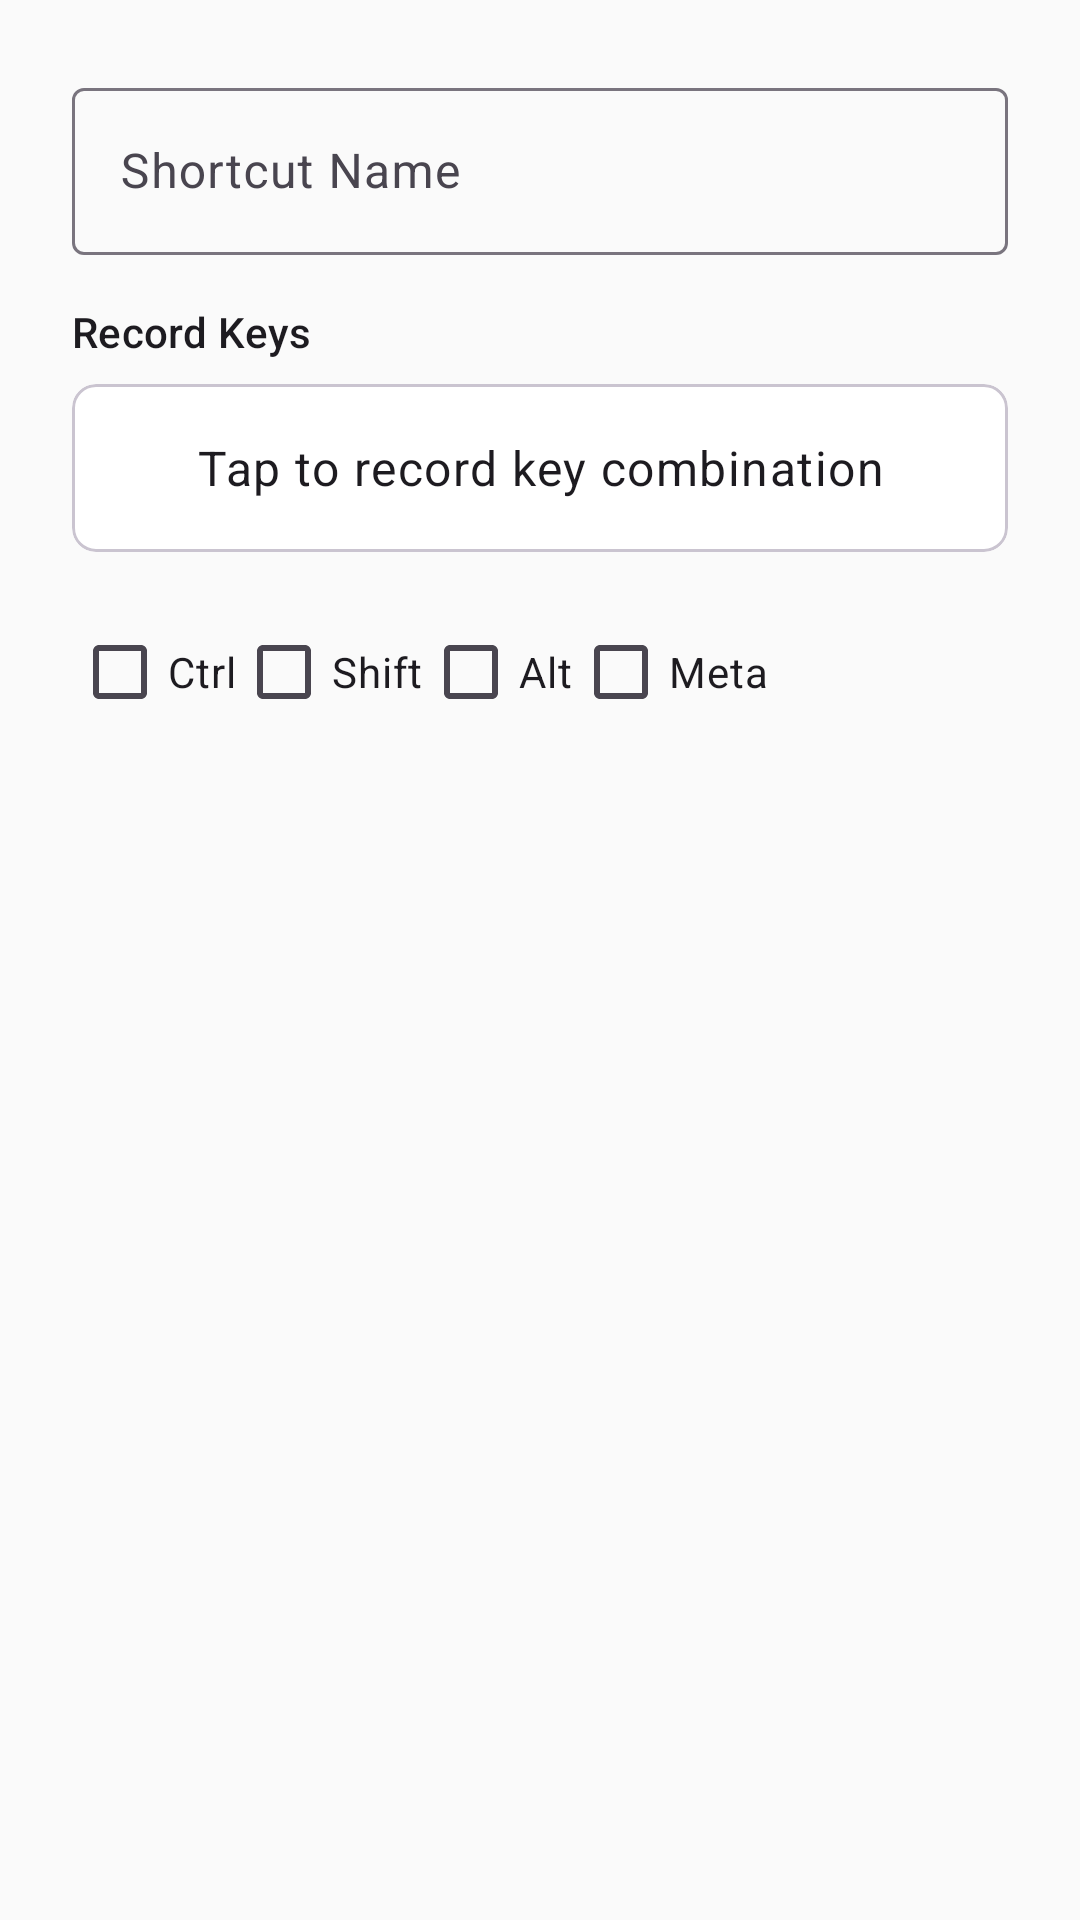

Android layout source for this screen:
<!-- AndroidManifest.xml: application theme Theme.TouchPC -->
<!-- res/layout/dialog_shortcut_editor.xml -->
<?xml version="1.0" encoding="utf-8"?>
<LinearLayout
    xmlns:android="http://schemas.android.com/apk/res/android"
    android:layout_width="match_parent"
    android:layout_height="wrap_content"
    android:orientation="vertical"
    android:padding="24dp">

    <com.google.android.material.textfield.TextInputLayout
        android:layout_width="match_parent"
        android:layout_height="wrap_content"
        android:layout_marginBottom="16dp"
        style="@style/Widget.Material3.TextInputLayout.OutlinedBox">

        <com.google.android.material.textfield.TextInputEditText
            android:id="@+id/shortcut_name_input"
            android:layout_width="match_parent"
            android:layout_height="wrap_content"
            android:hint="@string/shortcut_name_hint"
            android:inputType="text"
            android:singleLine="true" />

    </com.google.android.material.textfield.TextInputLayout>

    <TextView
        android:layout_width="wrap_content"
        android:layout_height="wrap_content"
        android:text="@string/record_keys"
        android:textAppearance="?attr/textAppearanceTitleSmall"
        android:layout_marginBottom="8dp" />

    <com.google.android.material.card.MaterialCardView
        android:layout_width="match_parent"
        android:layout_height="wrap_content"
        android:layout_marginBottom="16dp"
        app:cardCornerRadius="8dp"
        app:cardElevation="0dp"
        app:strokeWidth="1dp"
        xmlns:app="http://schemas.android.com/apk/res-auto">

        <TextView
            android:id="@+id/recorded_keys_text"
            android:layout_width="match_parent"
            android:layout_height="wrap_content"
            android:padding="16dp"
            android:text="@string/tap_to_record"
            android:textAlignment="center"
            android:textAppearance="?attr/textAppearanceBodyLarge"
            android:minHeight="56dp"
            android:gravity="center" />

    </com.google.android.material.card.MaterialCardView>

    
    <LinearLayout
        android:layout_width="match_parent"
        android:layout_height="wrap_content"
        android:orientation="horizontal">

        <com.google.android.material.checkbox.MaterialCheckBox
            android:id="@+id/mod_ctrl"
            android:layout_width="wrap_content"
            android:layout_height="wrap_content"
            android:text="Ctrl" />

        <com.google.android.material.checkbox.MaterialCheckBox
            android:id="@+id/mod_shift"
            android:layout_width="wrap_content"
            android:layout_height="wrap_content"
            android:text="Shift" />

        <com.google.android.material.checkbox.MaterialCheckBox
            android:id="@+id/mod_alt"
            android:layout_width="wrap_content"
            android:layout_height="wrap_content"
            android:text="Alt" />

        <com.google.android.material.checkbox.MaterialCheckBox
            android:id="@+id/mod_meta"
            android:layout_width="wrap_content"
            android:layout_height="wrap_content"
            android:text="Meta" />

    </LinearLayout>

</LinearLayout>
<!-- resources referenced by this layout -->
<resources>
  <string name="record_keys">Record Keys</string>
  <string name="shortcut_name_hint">Shortcut Name</string>
  <string name="tap_to_record">Tap to record key combination</string>
  <style name="Theme.TouchPC" parent="Theme.Material3.DayNight.NoActionBar">
          <item name="colorPrimary">@color/primary</item>
          <item name="colorOnPrimary">@color/on_primary</item>
          <item name="colorSecondary">@color/secondary</item>
          <item name="colorOnSecondary">@color/on_secondary</item>
          <item name="colorError">@color/error</item>
          <item name="colorOnError">@color/on_error</item>
          <item name="android:colorBackground">@color/background</item>
          <item name="colorOnBackground">@color/on_background</item>
          <item name="colorSurface">@color/surface</item>
          <item name="colorOnSurface">@color/on_surface</item>
      </style>
  <color name="primary">#FF1565C0</color>
  <color name="on_primary">#FFFFFFFF</color>
  <color name="secondary">#FF26A69A</color>
  <color name="on_secondary">#FFFFFFFF</color>
  <color name="error">#FFD32F2F</color>
  <color name="on_error">#FFFFFFFF</color>
  <color name="background">#FFFAFAFA</color>
  <color name="on_background">#FF212121</color>
  <color name="surface">#FFFFFFFF</color>
  <color name="on_surface">#FF212121</color>
</resources>
